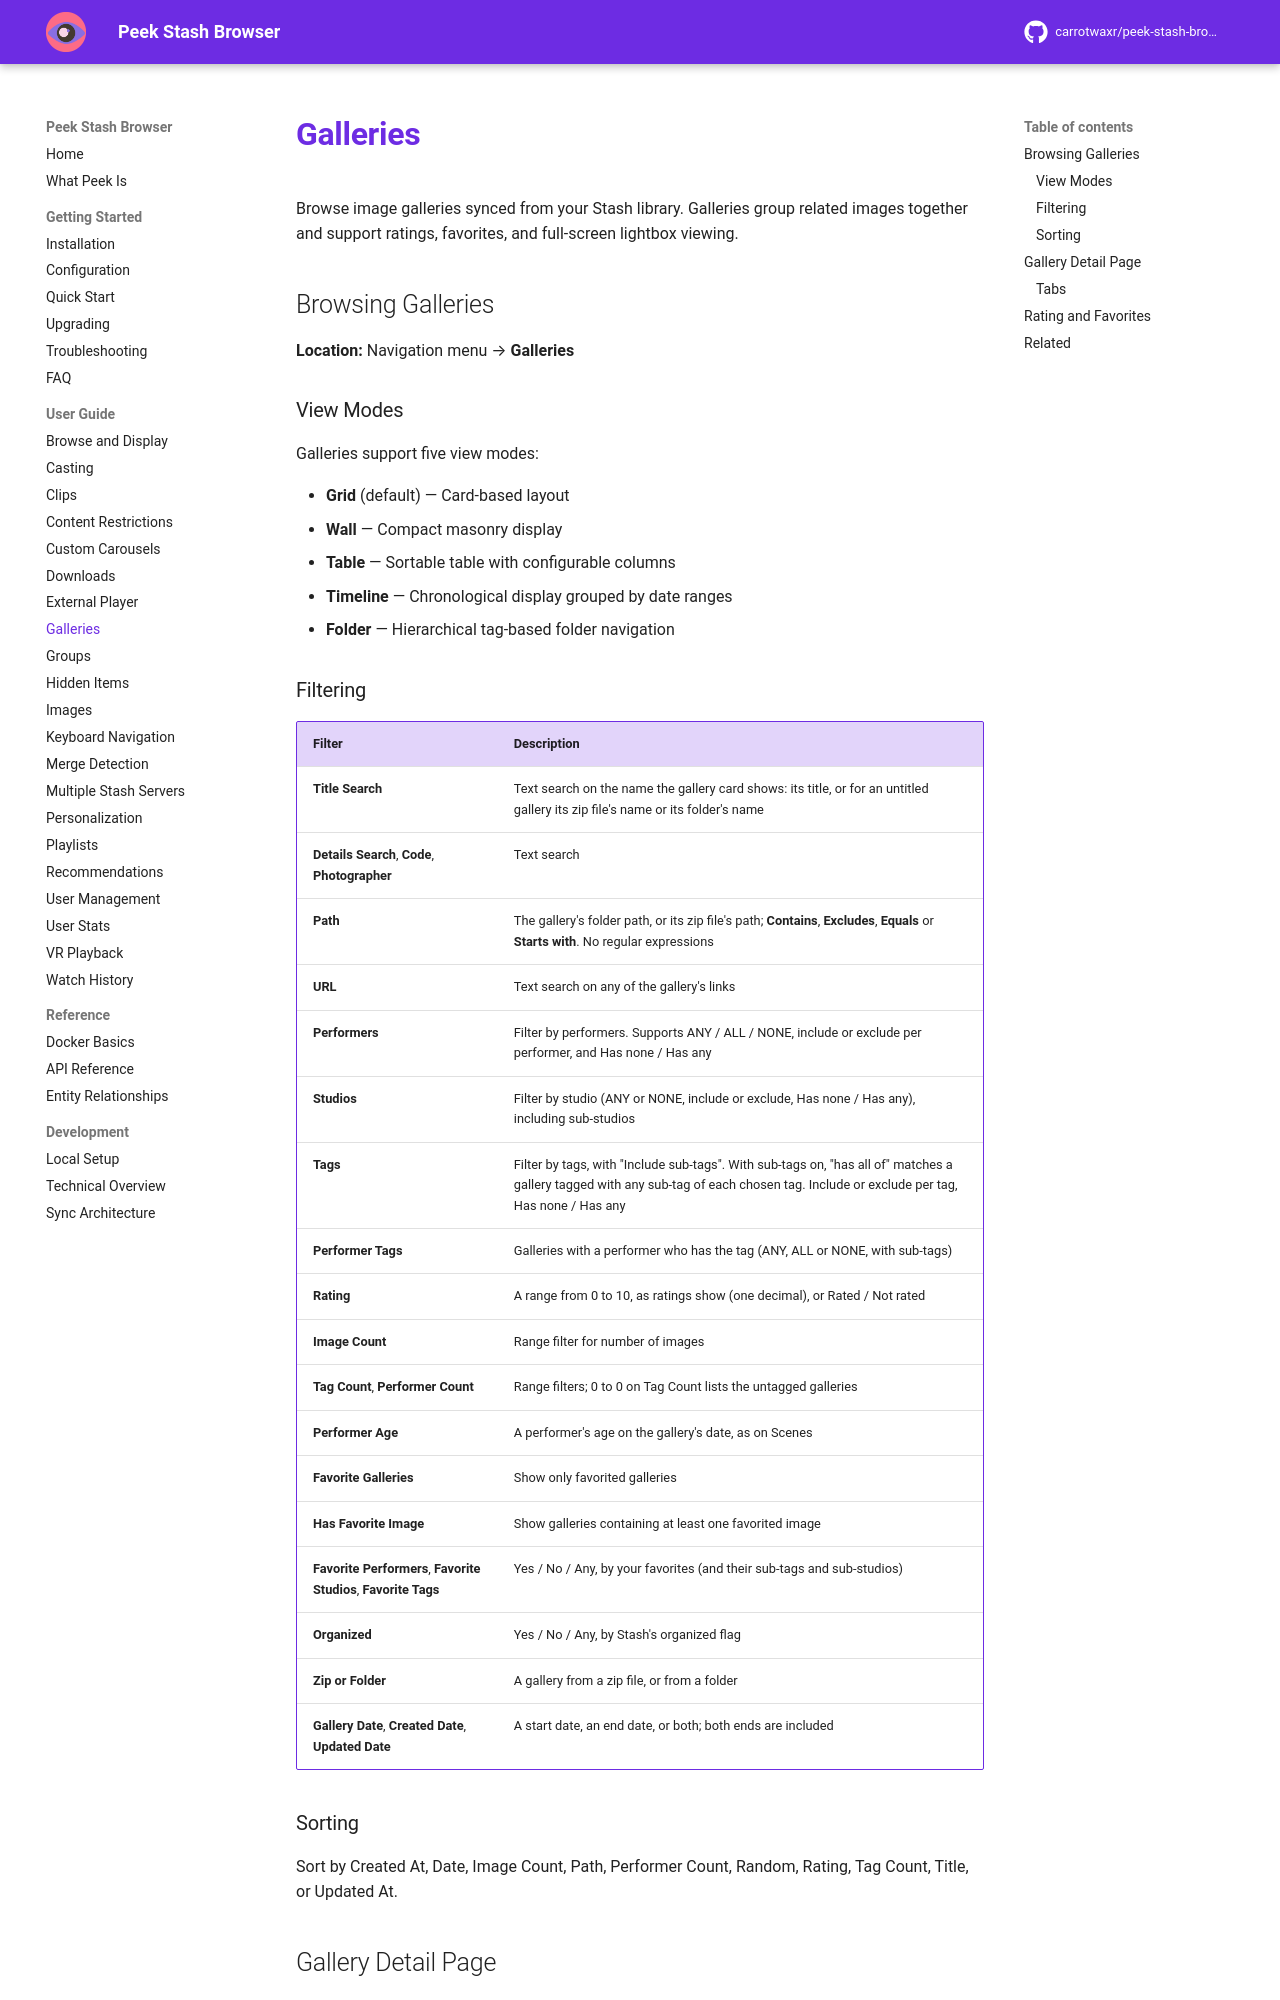

repository: milindpatel63/peek-stash-browser · page: user-guide/galleries/index.html · generator: mkdocs

# Galleries

Browse image galleries synced from your Stash library. Galleries group related images together and support ratings, favorites, and full-screen lightbox viewing.

## Browsing Galleries

**Location:** Navigation menu → **Galleries**

### View Modes

Galleries support five view modes:

- **Grid** (default) — Card-based layout
- **Wall** — Compact masonry display
- **Table** — Sortable table with configurable columns
- **Timeline** — Chronological display grouped by date ranges
- **Folder** — Hierarchical tag-based folder navigation

### Filtering

| Filter | Description |
|--------|-------------|
| **Title Search** | Text search on the name the gallery card shows: its title, or for an untitled gallery its zip file's name or its folder's name |
| **Details Search**, **Code**, **Photographer** | Text search |
| **Path** | The gallery's folder path, or its zip file's path; **Contains**, **Excludes**, **Equals** or **Starts with**. No regular expressions |
| **URL** | Text search on any of the gallery's links |
| **Performers** | Filter by performers. Supports ANY / ALL / NONE, include or exclude per performer, and Has none / Has any |
| **Studios** | Filter by studio (ANY or NONE, include or exclude, Has none / Has any), including sub-studios |
| **Tags** | Filter by tags, with "Include sub-tags". With sub-tags on, "has all of" matches a gallery tagged with any sub-tag of each chosen tag. Include or exclude per tag, Has none / Has any |
| **Performer Tags** | Galleries with a performer who has the tag (ANY, ALL or NONE, with sub-tags) |
| **Rating** | A range from 0 to 10, as ratings show (one decimal), or Rated / Not rated |
| **Image Count** | Range filter for number of images |
| **Tag Count**, **Performer Count** | Range filters; 0 to 0 on Tag Count lists the untagged galleries |
| **Performer Age** | A performer's age on the gallery's date, as on Scenes |
| **Favorite Galleries** | Show only favorited galleries |
| **Has Favorite Image** | Show galleries containing at least one favorited image |
| **Favorite Performers**, **Favorite Studios**, **Favorite Tags** | Yes / No / Any, by your favorites (and their sub-tags and sub-studios) |
| **Organized** | Yes / No / Any, by Stash's organized flag |
| **Zip or Folder** | A gallery from a zip file, or from a folder |
| **Gallery Date**, **Created Date**, **Updated Date** | A start date, an end date, or both; both ends are included |

### Sorting

Sort by Created At, Date, Image Count, Path, Performer Count, Random, Rating, Tag Count, Title, or Updated At.
